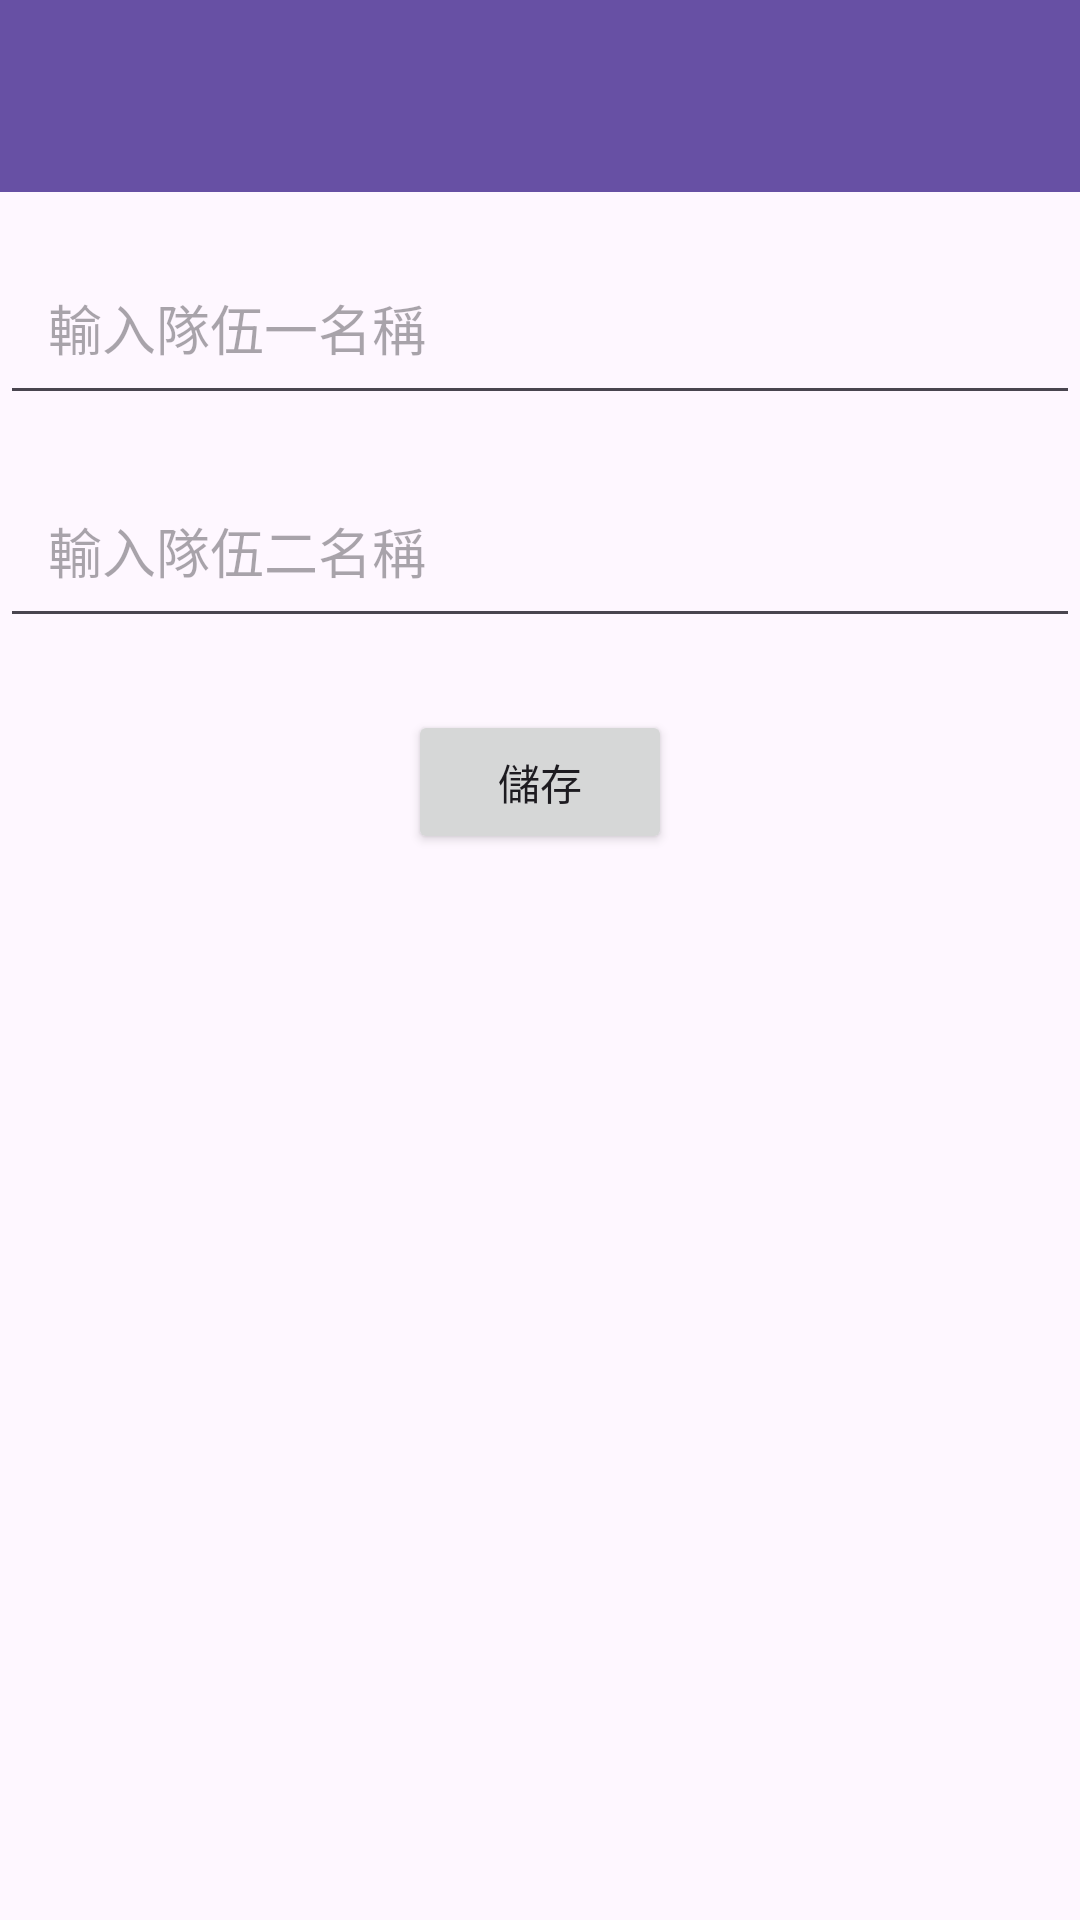

The Android layout XML behind this screen, and the referenced resources:
<!-- AndroidManifest.xml: application theme Theme.Work -->
<!-- res/layout/activity_changeteamname.xml -->
<RelativeLayout xmlns:android="http://schemas.android.com/apk/res/android"
    xmlns:tools="http://schemas.android.com/tools"
    android:layout_width="match_parent"
    android:layout_height="match_parent"
    tools:context=".ChangeTeamNameActivity">

    <androidx.appcompat.widget.Toolbar
        android:id="@+id/toolbar"
        android:layout_width="match_parent"
        android:layout_height="?attr/actionBarSize"
        android:background="?attr/colorPrimary"
        android:elevation="4dp"
        android:theme="@style/ThemeOverlay.AppCompat.Dark.ActionBar" />

    <EditText
        android:id="@+id/team_a"
        android:layout_width="match_parent"
        android:layout_height="wrap_content"
        android:layout_below="@id/toolbar"
        android:layout_marginTop="16dp"
        android:hint="輸入隊伍一名稱"
        android:padding="16dp" />

    <EditText
        android:id="@+id/team_b"
        android:layout_width="match_parent"
        android:layout_height="wrap_content"
        android:layout_below="@id/team_a"
        android:layout_marginTop="16dp"
        android:hint="輸入隊伍二名稱"
        android:padding="16dp" />

    <Button
        android:id="@+id/button_confirm"
        android:layout_width="wrap_content"
        android:layout_height="wrap_content"
        android:layout_below="@id/team_b"
        android:layout_centerHorizontal="true"
        android:layout_marginTop="24dp"
        android:text="儲存"
        android:padding="12dp" />


</RelativeLayout>
<!-- resources referenced by this layout -->
<resources>
  <style name="Theme.Work" parent="Base.Theme.Work" />
  <style name="Base.Theme.Work" parent="Theme.Material3.DayNight.NoActionBar">
          
          
      </style>
</resources>
